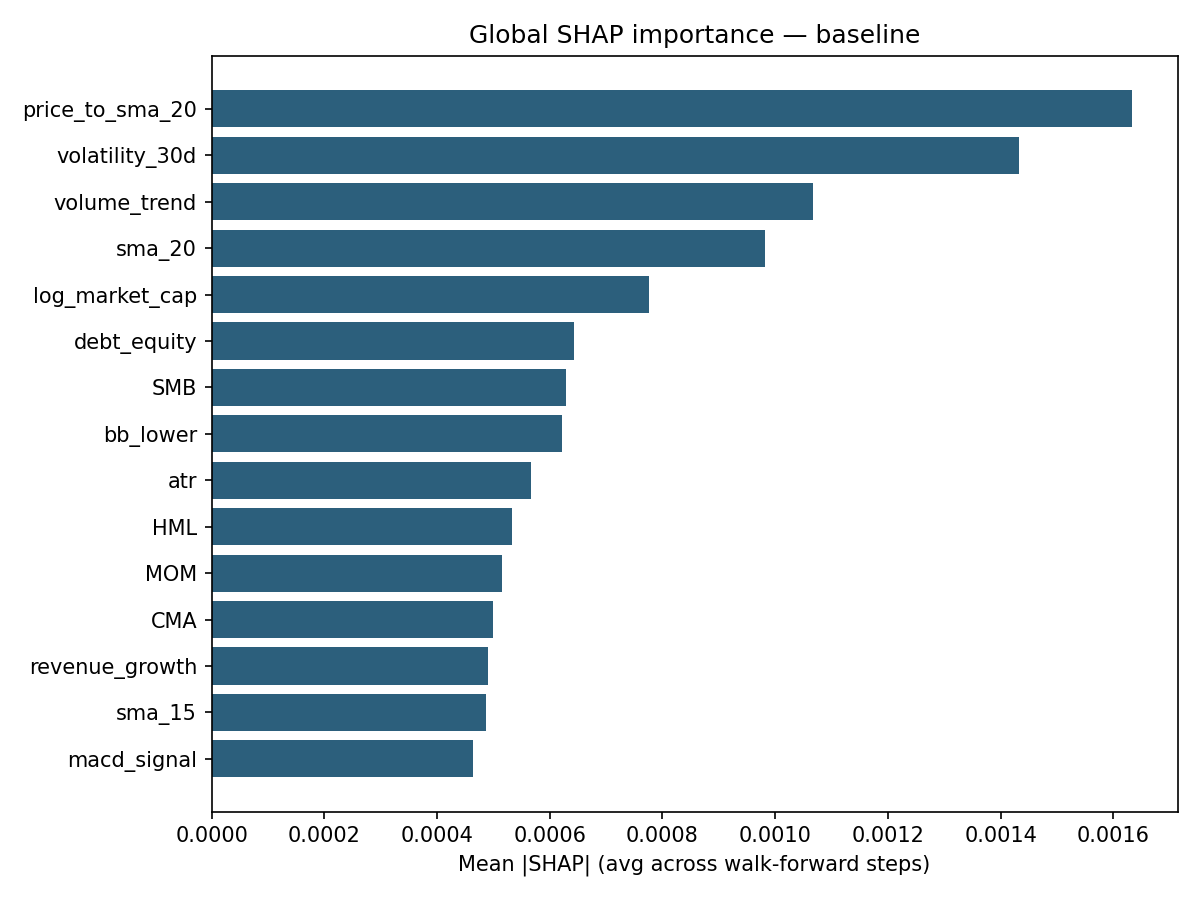

The table this chart was drawn from, first rows:
feature, mean_abs_shap, rank, share
price_to_sma_20, 0.001632, 1, 0.129
volatility_30d, 0.001433, 2, 0.1133
volume_trend, 0.001067, 3, 0.08433
sma_20, 0.0009825, 4, 0.07764
log_market_cap, 0.0007768, 5, 0.06138
debt_equity, 0.0006423, 6, 0.05076
SMB, 0.0006291, 7, 0.04971
bb_lower, 0.0006214, 8, 0.0491
atr, 0.0005661, 9, 0.04474
HML, 0.0005322, 10, 0.04205
MOM, 0.0005153, 11, 0.04072
CMA, 0.0005001, 12, 0.03952
revenue_growth, 0.0004904, 13, 0.03875
sma_15, 0.0004863, 14, 0.03843
macd_signal, 0.0004646, 15, 0.03672
macd, 0.0004029, 16, 0.03184
eqy_turnover, 0.0003455, 17, 0.0273
RMW, 0.0003395, 18, 0.02683
bb_middle, 0.0002268, 19, 0.01792
